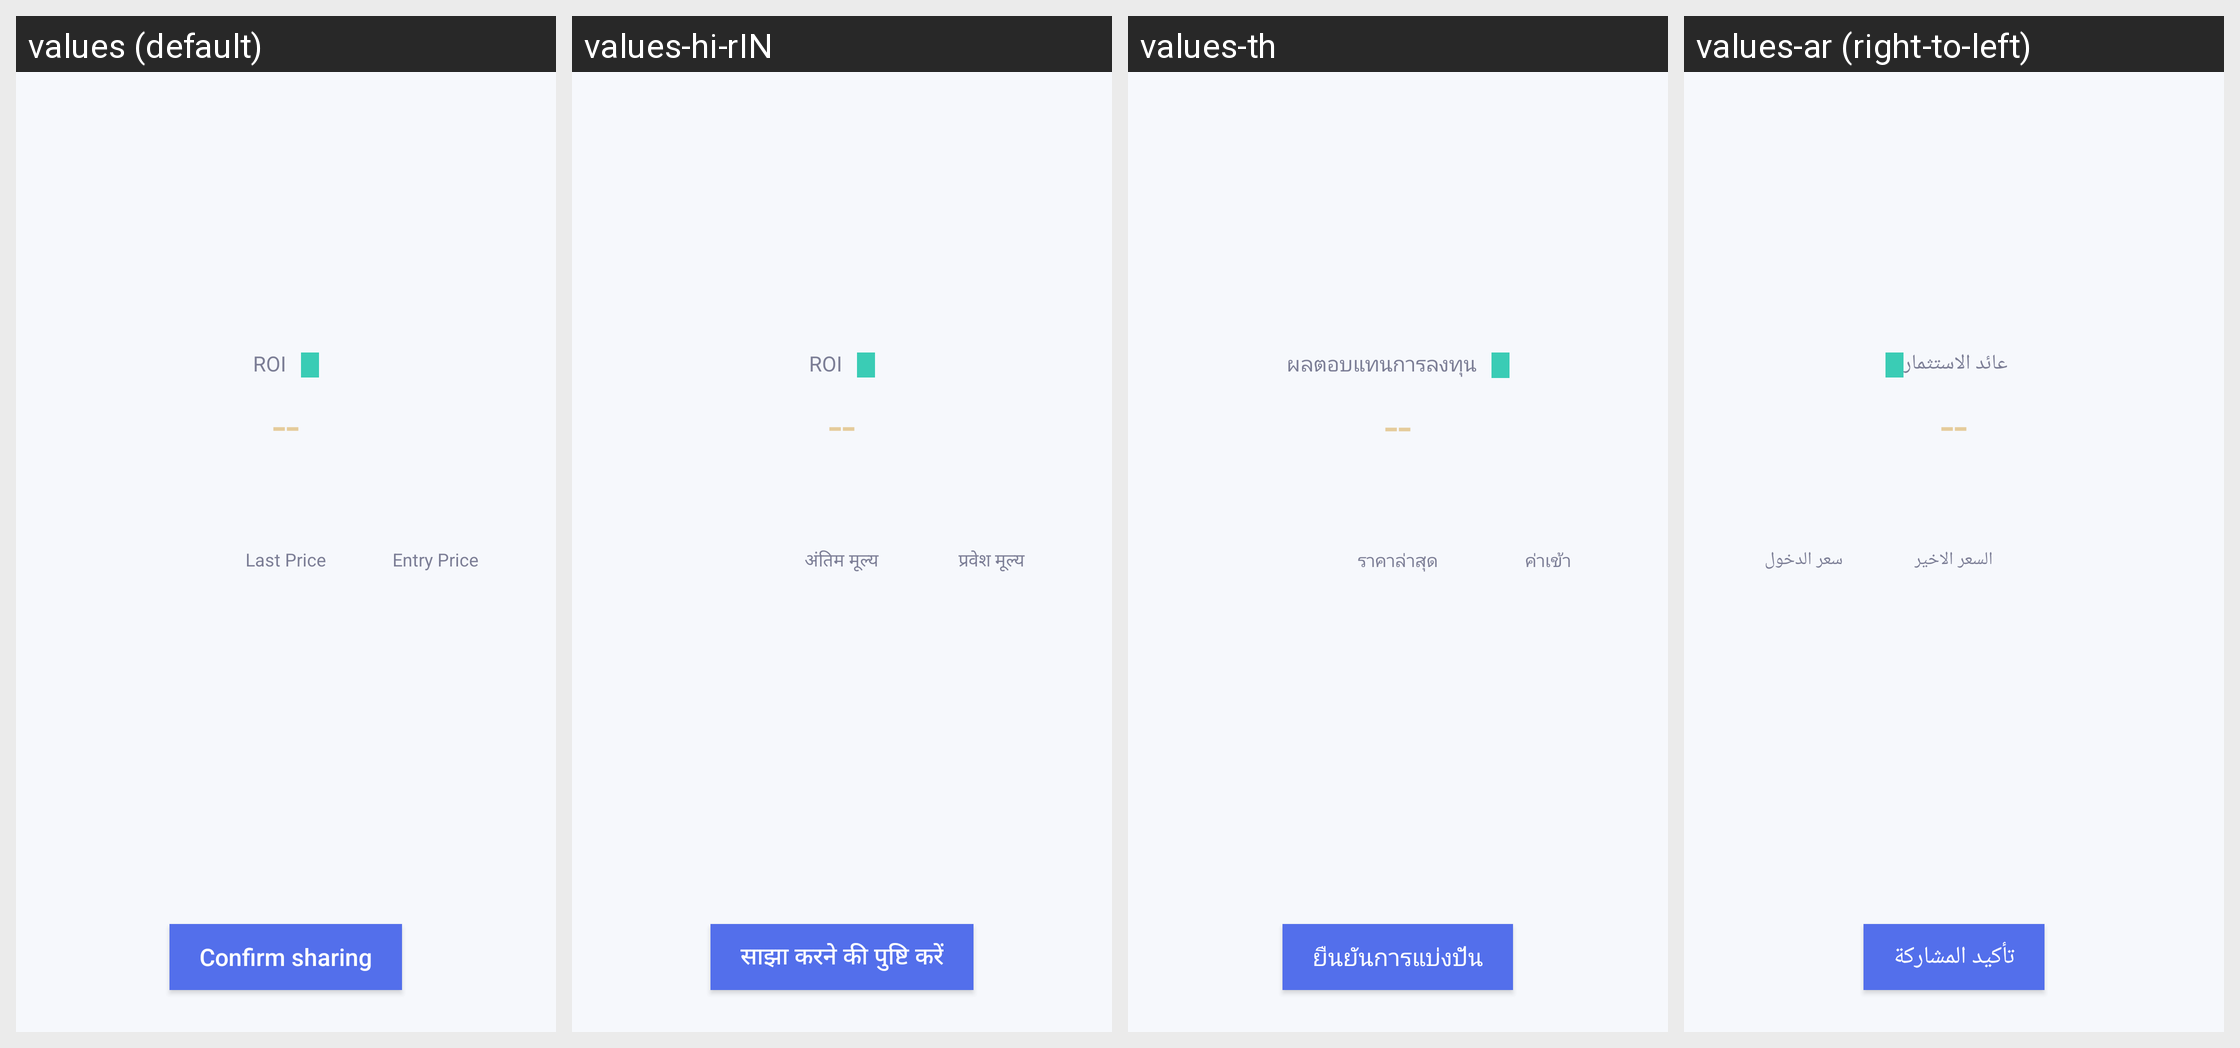

Here is an Android app screen in its default locale and in the app's own translations. Write out the translated-string differences for the strings that appear on this screen.
Android screen res/layout/dialog_position_share.xml rendered under 4 locales, left to right: values (default), values-hi-rIN, values-th, values-ar (right-to-left). Device: Nexus 5 (rendered at 1080×1920; each locale shown at half size, 540×960, under a caption strip naming it); theme AppTheme.
Other locales in the repository, not shown: values-bn, values-de, values-es-rES, values-fr, values-ja-rJP, values-ko-rKR, values-pt, values-ru, values-tr, values-ur, values-vi-rVN, values-zh, values-zh-rTW.
Strings drawn on this screen, with the default value and each locale's value (text and hints the layout hard-codes, and strings that could not be matched under every locale, appear in the picture but are not listed):

contract_deposit_rate
  values: ROI
  values-hi-rIN: ROI
  values-th: ผลตอบแทนการลงทุน
  values-ar: عائد الاستثمار

home_text_dealLatestPrice
  values: Last Price
  values-hi-rIN: अंतिम मूल्य
  values-th: ราคาล่าสุด
  values-ar: السعر الاخير

contract_text_openAveragePrice
  values: Entry Price
  values-hi-rIN: प्रवेश मूल्य
  values-th: ค่าเข้า
  values-ar: سعر الدخول

common_share_confirm
  values: Confirm sharing
  values-hi-rIN: साझा करने की पुष्टि करें
  values-th: ยืนยันการแบ่งปัน
  values-ar: تأكيد المشاركة
